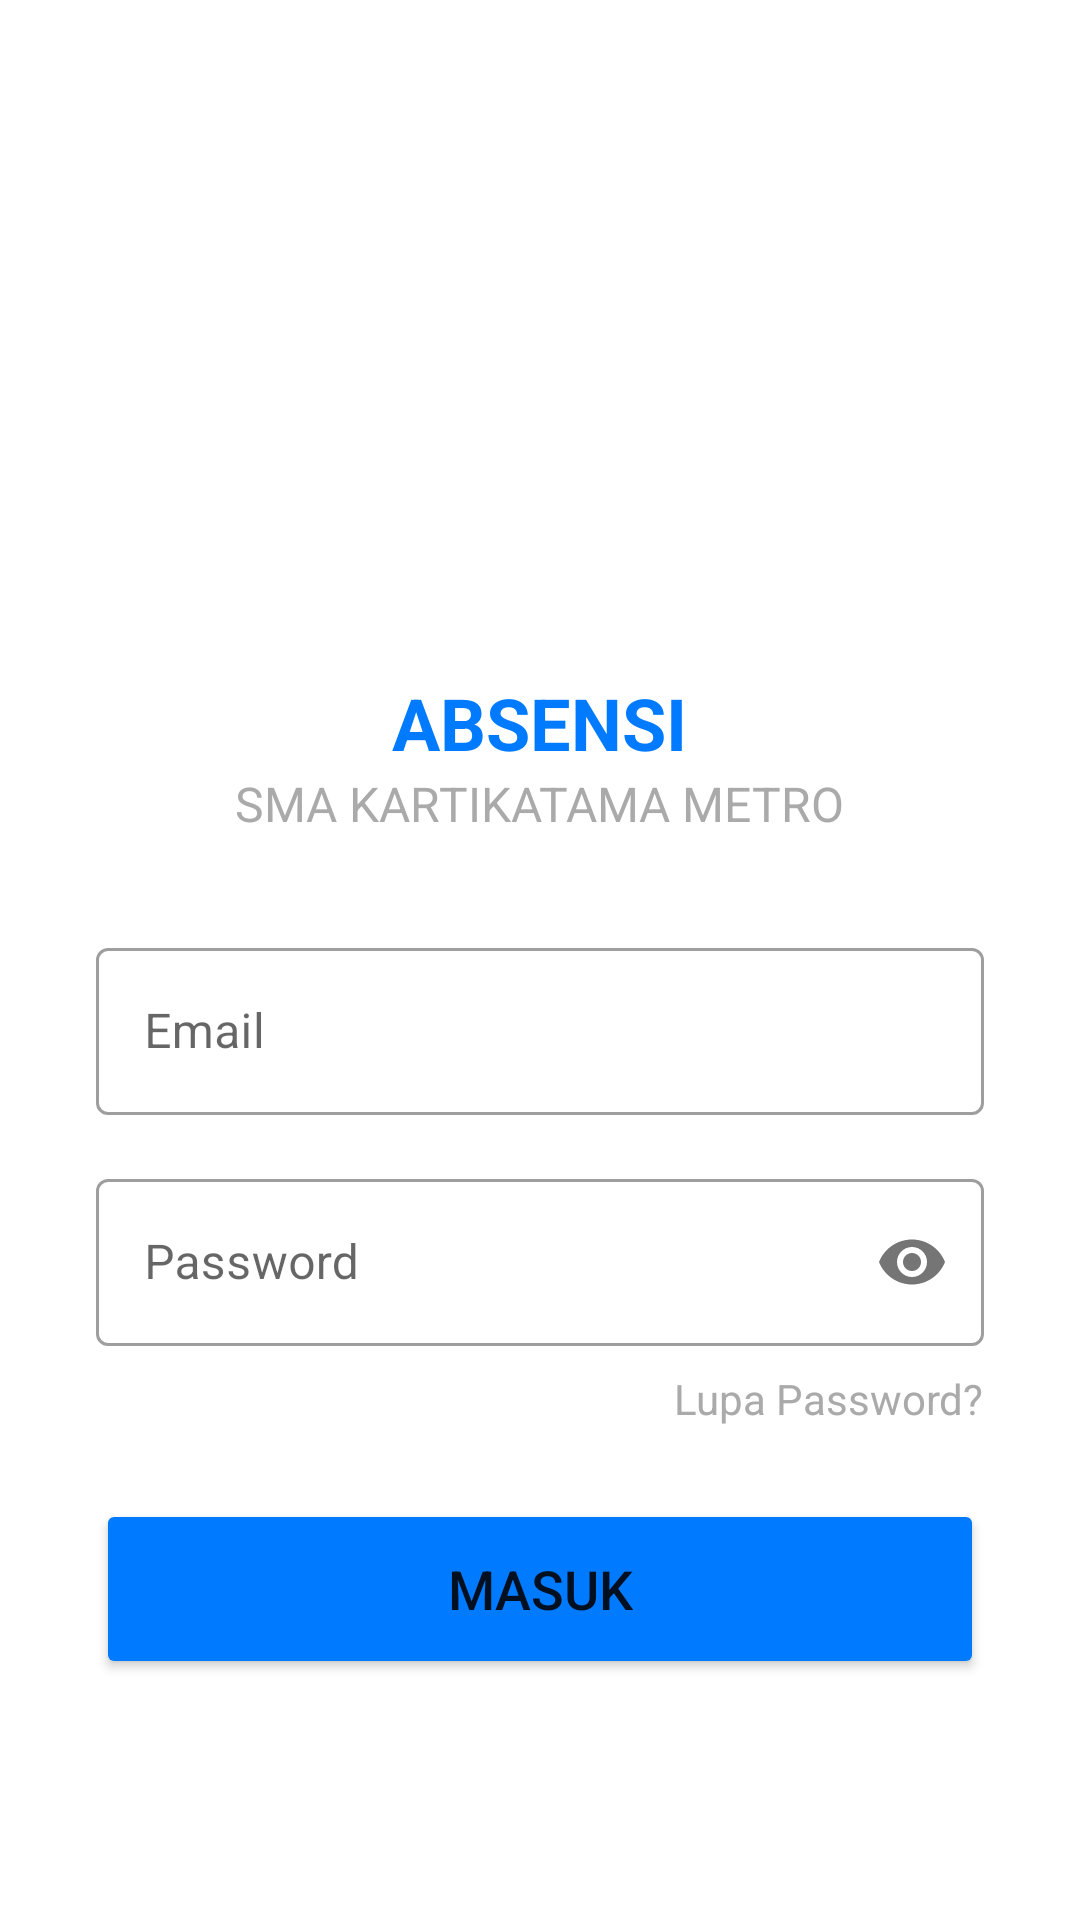

The Android layout XML behind this screen, and the referenced resources:
<!-- AndroidManifest.xml: application theme Theme.AbsensiQr -->
<!-- res/layout/activity_login.xml -->
<?xml version="1.0" encoding="utf-8"?>
<androidx.constraintlayout.widget.ConstraintLayout xmlns:android="http://schemas.android.com/apk/res/android"
    xmlns:app="http://schemas.android.com/apk/res-auto"
    xmlns:tools="http://schemas.android.com/tools"
    android:layout_width="match_parent"
    android:layout_height="match_parent"
    android:background="@android:color/white"
    tools:context=".ui.auth.LoginActivity">

    <LinearLayout
        android:layout_width="0dp"
        android:layout_height="wrap_content"
        android:gravity="center_horizontal"
        android:orientation="vertical"
        android:paddingStart="32dp"
        android:paddingEnd="32dp"
        app:layout_constraintBottom_toBottomOf="parent"
        app:layout_constraintEnd_toEndOf="parent"
        app:layout_constraintStart_toStartOf="parent"
        app:layout_constraintTop_toTopOf="parent">

        <ImageView
            android:id="@+id/iv_logo"
            android:layout_width="120dp"
            android:layout_height="120dp"
            android:contentDescription="@string/app_logo"
            android:src="@drawable/logo" />

        <TextView
            android:id="@+id/tv_title"
            android:layout_width="wrap_content"
            android:layout_height="wrap_content"
            android:layout_marginTop="24dp"
            android:text="ABSENSI"
            android:textColor="#007BFF"
            android:textSize="24sp"
            android:textStyle="bold" />

        <TextView
            android:id="@+id/tv_subtitle"
            android:layout_width="wrap_content"
            android:layout_height="wrap_content"
            android:text="SMA KARTIKATAMA METRO"
            android:textColor="@android:color/darker_gray"
            android:textSize="16sp" />

        <com.google.android.material.textfield.TextInputLayout
            android:id="@+id/til_email"
            style="@style/Widget.MaterialComponents.TextInputLayout.OutlinedBox"
            android:layout_width="match_parent"
            android:layout_height="wrap_content"
            android:layout_marginTop="32dp"
            android:hint="Email">

            <com.google.android.material.textfield.TextInputEditText
                android:id="@+id/et_email"
                android:layout_width="match_parent"
                android:layout_height="wrap_content"
                android:inputType="textEmailAddress" />
        </com.google.android.material.textfield.TextInputLayout>

        <com.google.android.material.textfield.TextInputLayout
            android:id="@+id/til_password"
            style="@style/Widget.MaterialComponents.TextInputLayout.OutlinedBox"
            android:layout_width="match_parent"
            android:layout_height="wrap_content"
            android:layout_marginTop="16dp"
            android:hint="Password"
            app:passwordToggleEnabled="true">

            <com.google.android.material.textfield.TextInputEditText
                android:id="@+id/et_password"
                android:layout_width="match_parent"
                android:layout_height="wrap_content"
                android:inputType="textPassword" />
        </com.google.android.material.textfield.TextInputLayout>

        <TextView
            android:id="@+id/tv_forgot_password"
            android:layout_width="wrap_content"
            android:layout_height="wrap_content"
            android:layout_gravity="end"
            android:layout_marginTop="8dp"
            android:text="Lupa Password?"
            android:textColor="@android:color/darker_gray" />


        <Button
            android:id="@+id/btn_login"
            android:layout_width="match_parent"
            android:layout_height="60dp"
            android:layout_marginTop="24dp"
            android:backgroundTint="#007BFF"
            android:text="Masuk"
            android:textSize="18sp" />

    </LinearLayout>

    <ProgressBar
        android:id="@+id/progress_bar"
        android:layout_width="wrap_content"
        android:layout_height="wrap_content"
        android:visibility="gone"
        app:layout_constraintBottom_toBottomOf="parent"
        app:layout_constraintEnd_toEndOf="parent"
        app:layout_constraintStart_toStartOf="parent"
        app:layout_constraintTop_toTopOf="parent"
        tools:visibility="visible" />

</androidx.constraintlayout.widget.ConstraintLayout>
<!-- resources referenced by this layout -->
<resources>
  <string name="app_logo">Logo SMA Kartika Tama</string>
  <style name="Theme.AbsensiQr" parent="Base.Theme.AbsensiQr" />
  <style name="Base.Theme.AbsensiQr" parent="Theme.MaterialComponents.DayNight.NoActionBar">
          
          <item name="colorPrimary">@color/colorPrimary</item>
          
          <item name="colorPrimaryVariant">@color/colorPrimaryDark</item>
          
          <item name="colorOnPrimary">@color/white</item>
  
          
          <item name="colorSecondary">@color/colorAccent</item>
          <item name="colorSecondaryVariant">@color/colorAccent</item>
          
          <item name="colorOnSecondary">@color/black</item>
  
          
          <item name="android:statusBarColor">?attr/colorPrimaryVariant</item>
  
          
      </style>
  <color name="colorPrimary">#2d7cf3</color>
  <color name="colorPrimaryDark">#2d7cf3</color>
  <color name="white">#FFFFFFFF</color>
  <color name="colorAccent">#FFC107</color>
  <color name="black">#FF000000</color>
</resources>
